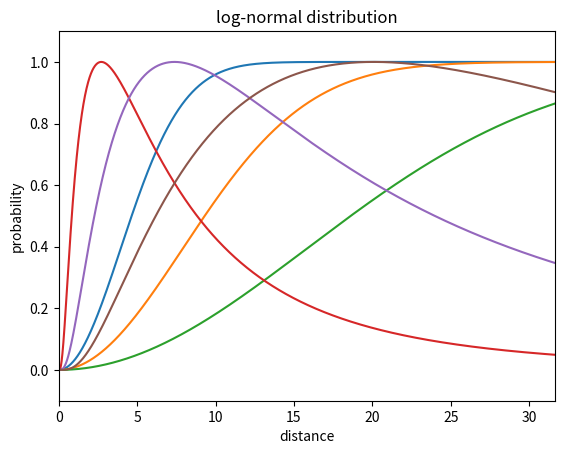

This chart was generated by the following Python code:
import math
import numpy as np
import scipy.stats as stats
import matplotlib.pyplot as plt

d_max = math.sqrt(1000)

def step(d, p_0, r_0, p_1, r_1, p_2):
    plt.title("step function")
    p = np.zeros(len(d))
    for i in range(len(d)):
        if r_1 < d[i]:
            p[i] = p_2
        elif r_0 < d[i]:
            p[i] = p_1
        else:
            p[i] = p_0

    return p

def normal(d, mu, sigma):
    plt.title("normal distribution")
    return np.exp(-(d - mu)**2 / (2 * sigma**2))

def lognormal(d, mu, sigma):
    plt.title("log-normal distribution")
    return np.exp(-(np.log(d) - mu)**2 / (2 * sigma**2))

d = np.linspace(0.0, 100.0, num=10001)

#plt.plot(d, step(d, 0.5, 1.0 / 3.0 * d_max, 0.0, 2.0 / 3.0 * d_max, 0.0))
#plt.plot(d, step(d, 0.0, 1.0 / 3.0 * d_max, 0.5, 2.0 / 3.0 * d_max, 0.0))
#plt.plot(d, step(d, 0.0, 1.0 / 3.0 * d_max, 0.0, 2.0 / 3.0 * d_max, 0.5))

#plt.plot(d, normal(d, 0.0, 0.125 * d_max))
#plt.plot(d, normal(d, 0.0, 0.25  * d_max))
#plt.plot(d, normal(d, 0.0, 0.5   * d_max))

#plt.plot(d, normal(d, d_max / 2.0, 0.125 * d_max))
#plt.plot(d, normal(d, d_max / 2.0, 0.25  * d_max))
#plt.plot(d, normal(d, d_max / 2.0, 0.5   * d_max))

#plt.plot(d, normal(d, d_max, 0.25 * d_max))
#plt.plot(d, normal(d, d_max, 0.5  * d_max))
#plt.plot(d, normal(d, d_max, 1.0  * d_max))

plt.plot(d, 1-normal(d, 0.0, 0.125 * d_max))
plt.plot(d, 1-normal(d, 0.0, 0.25  * d_max))
plt.plot(d, 1-normal(d, 0.0, 0.5   * d_max))

plt.plot(d, lognormal(d, 1.0, 1.0))
plt.plot(d, lognormal(d, 2.0, 1.0))
plt.plot(d, lognormal(d, 3.0, 1.0))

plt.xlim(0.0, d_max)
plt.ylim(-0.1, 1.1)
plt.xlabel("distance")
plt.ylabel("probability")

plt.show()
